Run: headless pygame with SDL's dummy video driver; simulated clock (each Clock.tick advances the game by its frame time, no real sleeping); random seed 0; keys injected as events and as key.get_pressed() state; no mouse input.
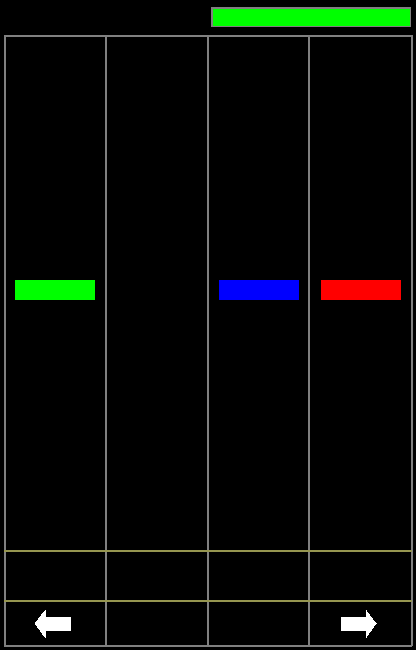
Frame 1 of 4 · flips 1–60 · no input
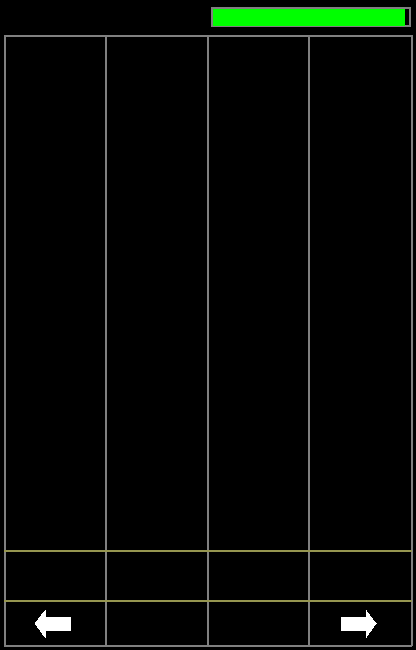
Frame 2 of 4 · flips 61–180 · tapped SPACE, RETURN · held RIGHT (→), D
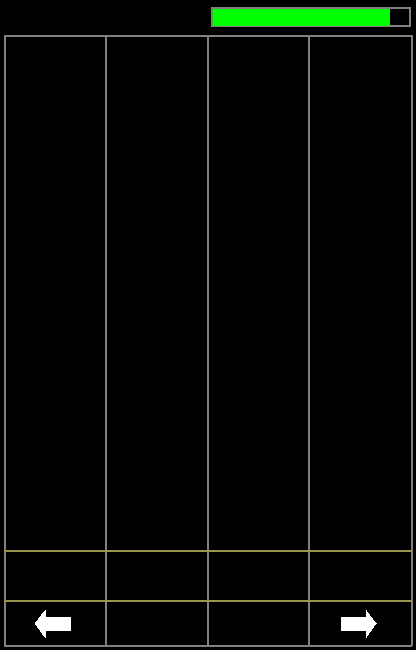
Frame 3 of 4 · flips 181–300 · held DOWN (↓), S
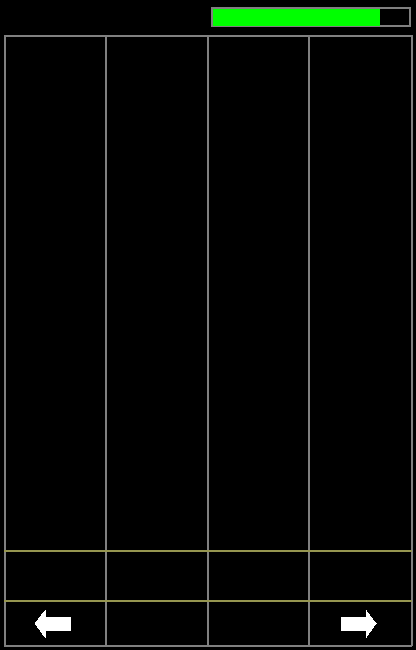
Frame 4 of 4 · flips 301–420 · held LEFT (←), A, UP (↑), W

The pygame program that drew these frames:

import pygame, sys, time, random
from pygame.locals import *

pygame.init ()
mainclock = pygame.time.Clock()

# Game setup and parameters

#iterations per second
iterationspers = 50
#the number of pixels the blocks move per iteration
movespeed = 4


#game window
windowwidth = 416
windowheight = 650
windowsurface = pygame.display.set_mode((windowwidth, windowheight), 0, 32)

pygame.display.set_caption("Keyboard Hero")

#colors
black = (0, 0, 0)
white = (255, 255, 255)
red = (255, 0, 0)
green = (0, 255, 0)
blue = (0, 0, 255)
yellow = (225, 225, 0)
gray = (128, 128, 128)
yellowgray = (150, 150, 80)
purple = (128, 0, 128)


#key objects:

#colored blocks
leftblock = {"rect": pygame.Rect(15, 40, 80, 20), "color": green}
upblock = {"rect": pygame.Rect(117, 40, 80, 20), "color": yellow}
downblock = {"rect": pygame.Rect(219, 40, 80, 20), "color": blue}
rightblock = {"rect": pygame.Rect(321, 40, 80, 20), "color": red}

#area where the player must take an action to gain points
lefteventbox = {"rect": pygame.Rect(5, windowheight-99, (windowwidth-10)/4 - 1, 50), "color": black}
upeventbox = {"rect": pygame.Rect((windowwidth-10)/4 + 5, windowheight-99, (windowwidth-10)/4 - 1, 50), "color": black}
downeventbox = {"rect": pygame.Rect(((windowwidth-10)/4)*2 + 5, windowheight-99, (windowwidth-10)/4 - 1, 50), "color": black}
righteventbox = {"rect": pygame.Rect(((windowwidth-10)/4)*3 + 5, windowheight-99, (windowwidth-10)/4 + 1, 50), "color": black}

#show how much life the player has
lifepoints = pygame.Rect(windowwidth - 203, 9, 197, 17)

#end of the event area
bottomeventline = windowheight - 47



#redraw board each time so block trail does not show
def get_board():
	#resets board
	windowsurface.fill(black)

	#draw vertical lines
	pygame.draw.line(windowsurface, gray, (4, 35), (4, windowheight-5), 2)
	pygame.draw.line(windowsurface, gray, ((windowwidth-10)/4 + 4, 35), ((windowwidth-10)/4 + 4, windowheight-5), 2)
	pygame.draw.line(windowsurface, gray, (((windowwidth-10)/4)*2 + 4, 35), (((windowwidth-10)/4)*2 + 4, windowheight-5), 2)
	pygame.draw.line(windowsurface, gray, (((windowwidth-10)/4)*3 + 4, 35), (((windowwidth-10)/4)*3 + 4, windowheight-5), 2)
	pygame.draw.line(windowsurface, gray, (windowwidth -5, 35), (windowwidth -5, windowheight-5), 2)

	#draw horizontal event lines
	pygame.draw.line(windowsurface, yellowgray, (4, windowheight-100), (windowwidth-5, windowheight-100), 2)
	pygame.draw.line(windowsurface, yellowgray, (4, windowheight-50), (windowwidth-5, windowheight-50), 2)

	#draw horizontal border
	pygame.draw.line(windowsurface, gray, (4, 35), (windowwidth-5, 35), 2)
	pygame.draw.line(windowsurface, gray, (4, windowheight-5), (windowwidth-5, windowheight-5), 2)

	#draw arrows
	pygame.draw.polygon(windowsurface, white, ((45, 610), (45, 617), (70, 617), (70, 630), (45, 630), (45, 637), (35, 623)))
	pygame.draw.polygon(windowsurface, white, ((366, 610), (376, 623), (366, 637), (366, 630), (341, 630), (341, 617), (366, 617)))

	#draw life bar
	pygame.draw.rect(windowsurface, gray, (windowwidth - 205, 7, 200, 20), 2)


#generate random number: # of blocks to show per line
def blocksperline():
	return random.randint(0,4)


#generate which blocks to generate per line
def get_blocks():
	listblocks = []
	blocks = [leftblock, upblock, downblock, rightblock]

	for blocknumber in range(0, blocksperline()):
		blockchoice = random.choice(blocks)

		listblocks.append(blockchoice)
		blocks.remove(blockchoice)

	return listblocks


# How often to generate new blocks
def show_blocks():
	return random.choice([True, False, False, False])


#execute game

blockcombo = {}
iteration = 0
currentblocks = []


while True:
	for event in pygame.event.get():
		if event.type == QUIT:
			pygame.quit()
			sys.exit()

	# resets surface to black 
	get_board()

	if iteration%50 == 0:
		currentblocks.append(iteration)
		blockcombo[iteration] = get_blocks()

	# for every set of blocks currently showing
	for iteration in currentblocks:

		# for each block in that set of blocks, move the block downwards at movespeed
		for b in blockcombo[iteration]:
			b["rect"].top += movespeed
		
			# If blocks cross the bottom event line, shrink height of block
			if b["rect"].bottom >= bottomeventline:
				b["rect"].height -= movespeed

			# blocks disappear when height is zero, and remove it from currentblocks list
			if b["rect"].height <= 0: 
				currentblocks.remove(iteration)

				if lifepoints.width >= 0:
					lifepoints.width -= 5

				break

			pygame.draw.rect(windowsurface, b["color"], b["rect"])

	pygame.draw.rect(windowsurface, green, lifepoints)

	iteration += 1

	pygame.display.update()

	mainclock.tick(iterationspers)
	

	
